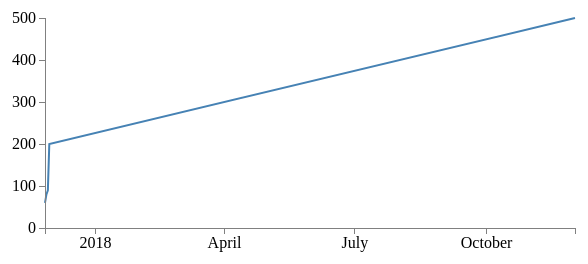
D3 v3 page, settled after 360 driven frames (6 s of simulated time); the page loaded 1 data file(s).



let margin = {top: 30, right: 20, bottom: 30, left: 50},
width = 600 - margin.left - margin.right,
height = 270 - margin.top - margin.bottom;

let parseDate = d3.time.format("%Y-%m-%d %H:%M:%S").parse;

let x = d3.time.scale().range([0, width]);
let y = d3.scale.linear().range([height, 0]);

let xAxis = d3.svg.axis().scale(x)
.orient("bottom").ticks(5);

let yAxis = d3.svg.axis().scale(y)
.orient("left").ticks(5);

let valueline = d3.svg.line()
.x(function(d) { return x(d.date); })
.y(function(d) { return y(d.close); });

let svg = d3.select("body")
  .append("svg")
      .attr("width", width + margin.left + margin.right)
      .attr("height", height + margin.top + margin.bottom)
  .append("g")
      .attr("transform",
            "translate(" + margin.left + "," + margin.top + ")");

// Get the data
d3.csv("data.csv", function(error, data) {
data.forEach(function(d) {
    d.date = parseDate(d.date);
    d.close = +d.close;
});

// Scale the range of the data
x.domain(d3.extent(data, function(d) { return d.date; }));
y.domain([0, d3.max(data, function(d) { return d.close; })]);

svg.append("path")		// Add the valueline path.
    .attr("class", "line")
    .attr("d", valueline(data));

svg.append("g")			// Add the X Axis
    .attr("class", "x axis")
    .attr("transform", "translate(0," + height + ")")
    .call(xAxis);

svg.append("g")			// Add the Y Axis
    .attr("class", "y axis")
    .call(yAxis);

});



### data: data.csv
date, close
2017-11-26 16:17:15, 60
2017-11-27 16:17:15, 80
2017-11-28 16:17:15, 90
2017-11-29 16:17:17, 200
2018-12-01 17:48:10, 500